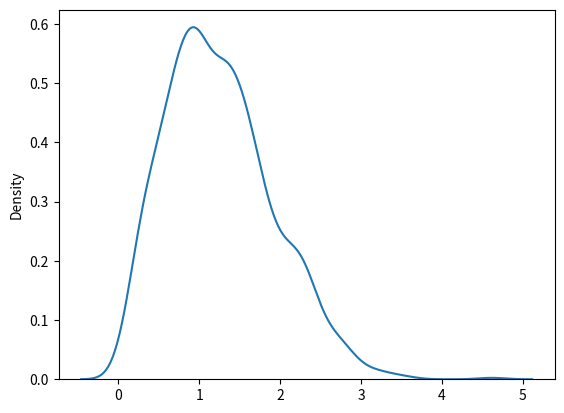

Reproduce this figure in Python.
#possede deux paramètre scale et size

#échantillon pour la distribution de Rayleigh avec une échelle de 2 et une taille 2x3 :
from numpy import random
import matplotlib.pyplot as plt
import seaborn as sns
x = random.rayleigh(scale=2, size=(2, 3))
print(x)

#Visualisation
sns.distplot(random.rayleigh(size=1000), hist=False)

plt.show()